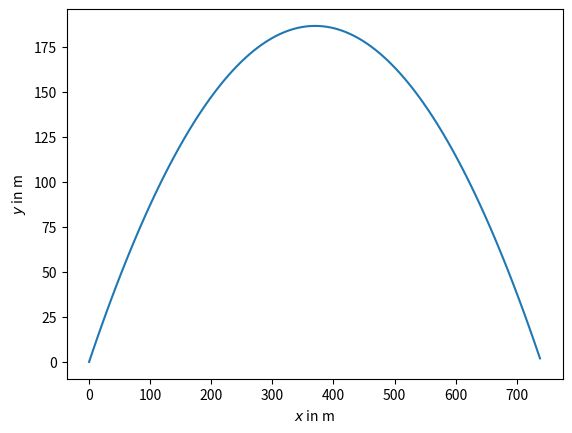

Recreate this plot in Python.
#!/usr/bin/env python3

import numpy as np
import matplotlib.pyplot as plt

def force(mass, gravity):
    return np.array([0, -mass * gravity])

def step_euler(x, v, dt, mass, gravity, f):
    x = x + v * dt
    v = v + f / mass * dt
    return x, v

def run(x, v, dt, mass, gravity):
    trajectory = [x.copy()]
    for step in range(int(10e4)):
        x, v = step_euler(x, v, dt, mass, gravity, force(mass, gravity))
        if x[1] >= 0:
            trajectory.append(x.copy())
        else:
            break
    return np.array(trajectory)

if __name__ == "__main__":
    mass = 20.0
    gravity = 9.81
    x = np.array([0, 0])
    v = np.array([60, 60])
    dt = 0.1

    trajectory = run(x, v, dt, mass, gravity)

    plt.plot(trajectory[:,0], trajectory[:,1], '-')
    plt.xlabel(r"$x$ in m")
    plt.ylabel(r"$y$ in m")
    plt.show()
